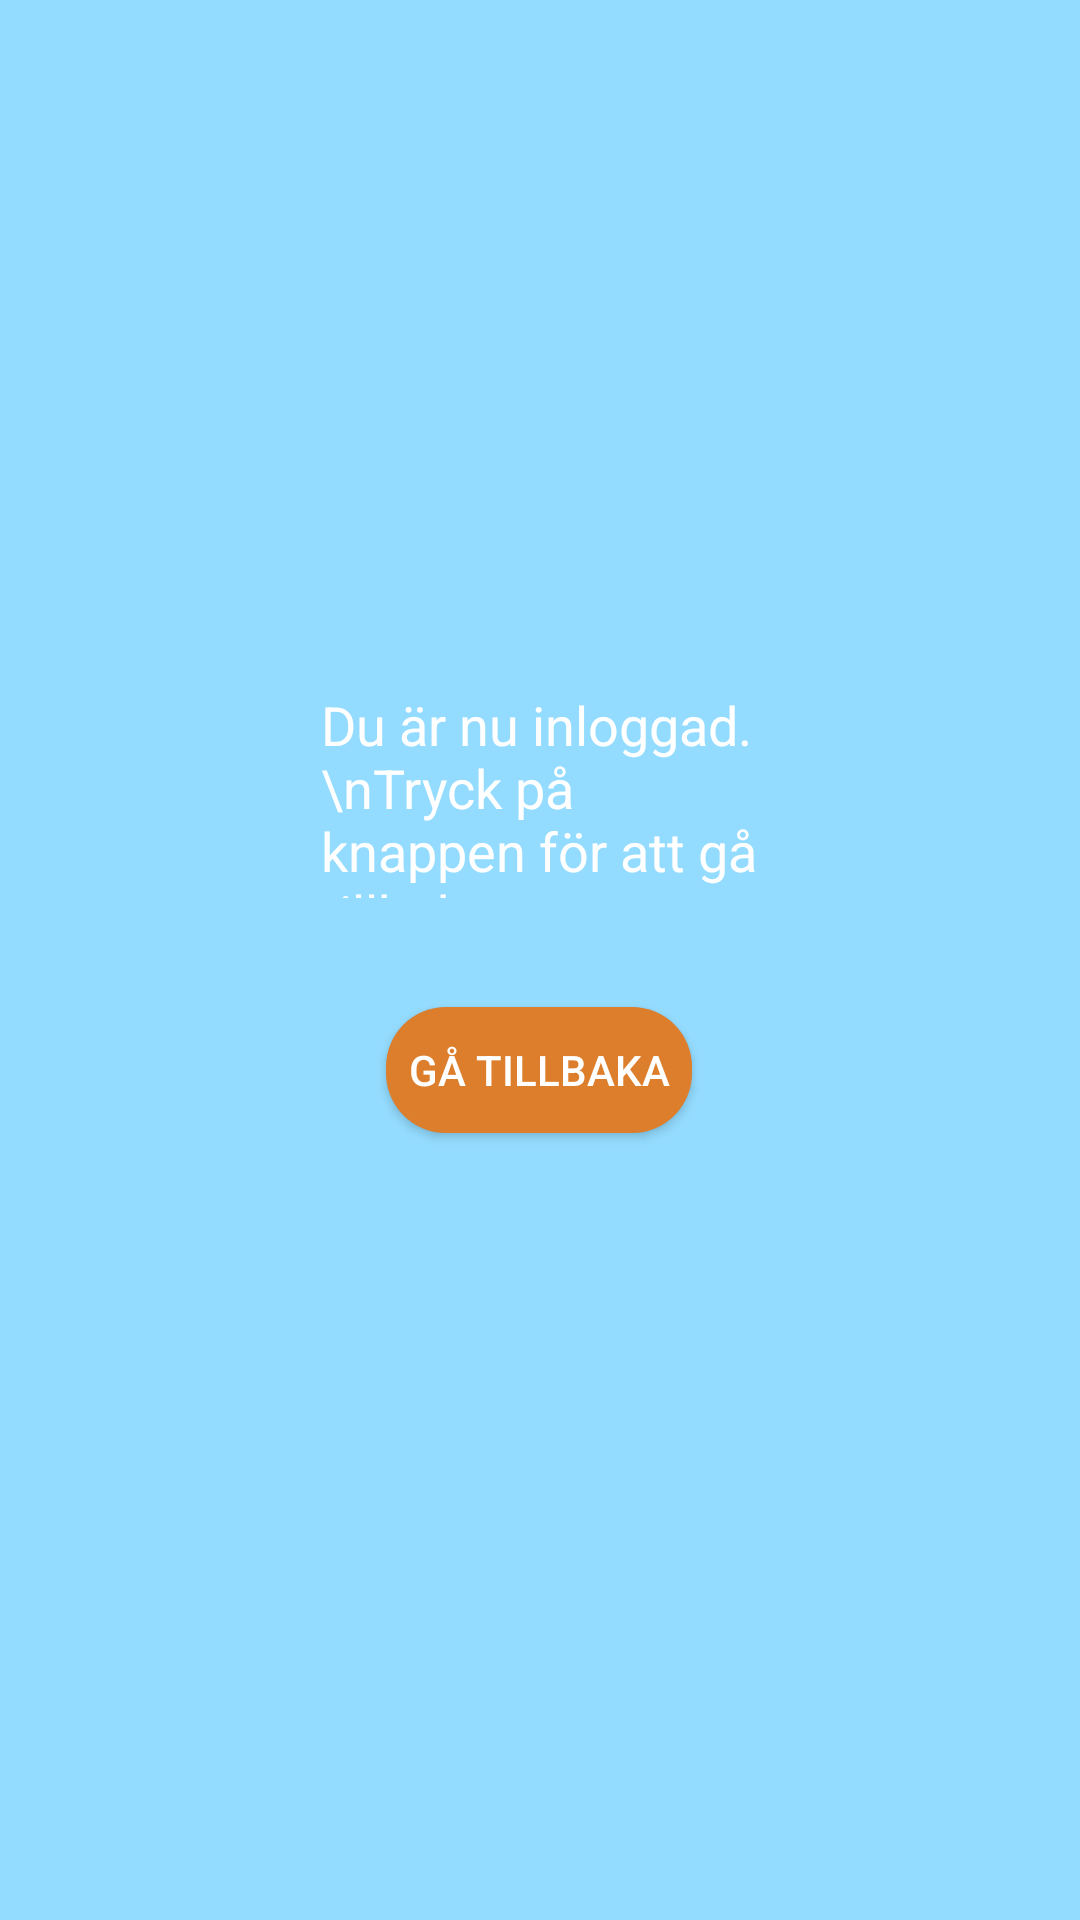

Produce the Android XML layout that renders to this screen, including the resource entries it uses.
<!-- AndroidManifest.xml: application theme AppTheme -->
<!-- res/layout/activity_sign_in.xml -->
<?xml version="1.0" encoding="utf-8"?>
<android.support.constraint.ConstraintLayout xmlns:android="http://schemas.android.com/apk/res/android"
    xmlns:app="http://schemas.android.com/apk/res-auto"
    xmlns:tools="http://schemas.android.com/tools"
    android:layout_width="match_parent"
    android:layout_height="match_parent"
    android:background="@color/light_blue"
    tools:context=".SignInActivity">

    <Button
        android:id="@+id/back_button"
        style="@style/FirebaseUI.Button"
        android:layout_width="102dp"
        android:layout_height="42dp"
        android:layout_marginStart="8dp"
        android:layout_marginTop="8dp"
        android:layout_marginEnd="8dp"
        android:layout_marginBottom="8dp"
        android:background="@drawable/bildbtn"
        android:text="Gå tillbaka"
        android:textColor="@color/white"
        app:layout_constraintBottom_toBottomOf="parent"
        app:layout_constraintEnd_toEndOf="parent"
        app:layout_constraintHorizontal_bias="0.498"
        app:layout_constraintStart_toStartOf="parent"
        app:layout_constraintTop_toBottomOf="@+id/info_text_view"
        app:layout_constraintVertical_bias="0.1" />

    <TextView
        android:id="@+id/info_text_view"
        android:layout_width="146dp"
        android:layout_height="70dp"
        android:layout_marginStart="8dp"
        android:layout_marginEnd="8dp"
        android:layout_marginBottom="8dp"
        android:text="Du är nu inloggad.\nTryck på knappen för att gå tillbaka."
        android:textColor="#FFFFFF"
        android:textSize="18sp"
        app:layout_constraintBottom_toBottomOf="parent"
        app:layout_constraintEnd_toEndOf="parent"
        app:layout_constraintStart_toStartOf="parent"
        app:layout_constraintTop_toTopOf="parent"
        app:layout_constraintVertical_bias="0.408" />
</android.support.constraint.ConstraintLayout>
<!-- resources referenced by this layout -->
<resources>
  <color name="light_blue">#94DCFF</color>
  <color name="white">#fff</color>
  <!-- drawable bildbtn (drawable) -->
  <?xml version="1.0" encoding="utf-8"?>
  <shape xmlns:android="http://schemas.android.com/apk/res/android" android:shape="rectangle">
      <solid android:color="@color/orange"/>
      <corners android:radius="20dp"/>
  </shape>
  <style name="AppTheme" parent="Theme.AppCompat.Light.NoActionBar">
          
          <item name="colorPrimary">@color/colorPrimary</item>
          <item name="colorPrimaryDark">@color/colorPrimaryDark</item>
          <item name="colorAccent">@color/colorAccent</item>
          <item name="android:windowBackground">@drawable/splash_screen</item>
      </style>
  <color name="orange">#DC7E2B</color>
  <color name="colorPrimary">#008577</color>
  <color name="colorPrimaryDark">#00574B</color>
  <color name="colorAccent">#D81B60</color>
  <!-- drawable splash_screen: png bitmap (drawable-v24, 11562 bytes) -->
</resources>
